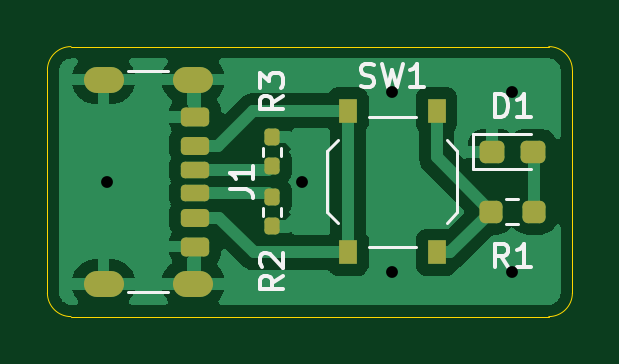
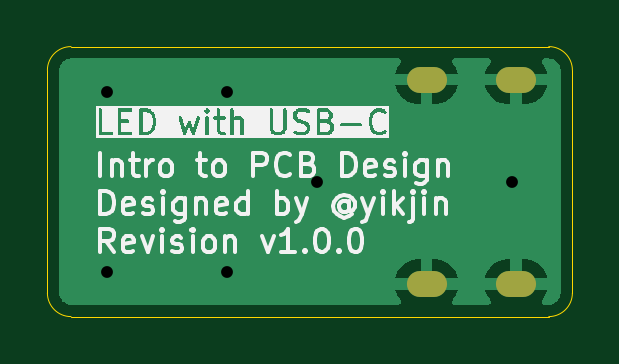
Circuit board: 9 layer files. Board 22.2 x 11.4 mm.
- bottom_copper: usb_led-CuBottom.gbr (9382 bytes)
- top_copper: usb_led-CuTop.gbr (24832 bytes)
- outline: usb_led-EdgeCuts.gbr (888 bytes)
- bottom_mask: usb_led-MaskBottom.gbr (593 bytes)
- top_mask: usb_led-MaskTop.gbr (2743 bytes)
- drill: usb_led-NPTH.drl (265 bytes)
- drill: usb_led-PTH.drl (645 bytes)
- bottom_silk: usb_led-SilkBottom.gbr (42477 bytes)
- top_silk: usb_led-SilkTop.gbr (8748 bytes)

=== bottom_copper: usb_led-CuBottom.gbr (9382 bytes, source omitted) ===
=== top_copper: usb_led-CuTop.gbr (24832 bytes, source omitted) ===
=== outline: usb_led-EdgeCuts.gbr ===
%TF.GenerationSoftware,KiCad,Pcbnew,9.0.7*%
%TF.CreationDate,2026-02-04T14:08:06+08:00*%
%TF.ProjectId,usb_led,7573625f-6c65-4642-9e6b-696361645f70,v1.0.0*%
%TF.SameCoordinates,Original*%
%TF.FileFunction,Profile,NP*%
%FSLAX46Y46*%
G04 Gerber Fmt 4.6, Leading zero omitted, Abs format (unit mm)*
G04 Created by KiCad (PCBNEW 9.0.7) date 2026-02-04 14:08:06*
%MOMM*%
%LPD*%
G01*
G04 APERTURE LIST*
%TA.AperFunction,Profile*%
%ADD10C,0.050000*%
%TD*%
G04 APERTURE END LIST*
D10*
X22225000Y10430000D02*
X22225000Y1000000D01*
X1000000Y11430000D02*
X21225000Y11430000D01*
X21225000Y0D02*
X1000000Y0D01*
X21225000Y11430000D02*
G75*
G02*
X22225000Y10430000I0J-1000000D01*
G01*
X1000000Y0D02*
G75*
G02*
X0Y1000000I0J1000000D01*
G01*
X0Y10430000D02*
G75*
G02*
X1000000Y11430000I1000000J0D01*
G01*
X22225000Y1000000D02*
G75*
G02*
X21225000Y0I-1000000J0D01*
G01*
X0Y1000000D02*
X0Y10430000D01*
M02*

=== bottom_mask: usb_led-MaskBottom.gbr ===
%TF.GenerationSoftware,KiCad,Pcbnew,9.0.7*%
%TF.CreationDate,2026-02-04T14:08:06+08:00*%
%TF.ProjectId,usb_led,7573625f-6c65-4642-9e6b-696361645f70,v1.0.0*%
%TF.SameCoordinates,Original*%
%TF.FileFunction,Soldermask,Bot*%
%TF.FilePolarity,Negative*%
%FSLAX46Y46*%
G04 Gerber Fmt 4.6, Leading zero omitted, Abs format (unit mm)*
G04 Created by KiCad (PCBNEW 9.0.7) date 2026-02-04 14:08:06*
%MOMM*%
%LPD*%
G01*
G04 APERTURE LIST*
%ADD10O,1.700000X1.100000*%
G04 APERTURE END LIST*
D10*
%TO.C,J1*%
X6175000Y10035000D03*
X2375000Y10035000D03*
X6175000Y1395000D03*
X2375000Y1395000D03*
%TD*%
M02*

=== top_mask: usb_led-MaskTop.gbr (2743 bytes, source withheld) ===
=== drill: usb_led-NPTH.drl ===
M48
; DRILL file {KiCad 9.0.7} date 2026-02-04T14:08:06+0800
; FORMAT={-:-/ absolute / inch / decimal}
; #@! TF.CreationDate,2026-02-04T14:08:06+08:00
; #@! TF.GenerationSoftware,Kicad,Pcbnew,9.0.7
; #@! TF.FileFunction,NonPlated,1,2,NPTH
FMAT,2
INCH
%
G90
G05
M30

=== drill: usb_led-PTH.drl ===
M48
; DRILL file {KiCad 9.0.7} date 2026-02-04T14:08:06+0800
; FORMAT={-:-/ absolute / inch / decimal}
; #@! TF.CreationDate,2026-02-04T14:08:06+08:00
; #@! TF.GenerationSoftware,Kicad,Pcbnew,9.0.7
; #@! TF.FileFunction,Plated,1,2,PTH
FMAT,2
INCH
; #@! TA.AperFunction,Plated,PTH,ViaDrill
T1C0.0197
; #@! TA.AperFunction,Plated,PTH,ComponentDrill
T2C0.0236
%
G90
G05
T1
X0.1Y0.225
X0.425Y0.225
X0.575Y0.375
X0.575Y0.075
X0.775Y0.375
X0.775Y0.075
T2
G00X0.1053Y0.3951
M15
G01X0.0817Y0.3951
M16
G05
G00X0.1053Y0.0549
M15
G01X0.0817Y0.0549
M16
G05
G00X0.2549Y0.3951
M15
G01X0.2313Y0.3951
M16
G05
G00X0.2549Y0.0549
M15
G01X0.2313Y0.0549
M16
G05
M30

=== bottom_silk: usb_led-SilkBottom.gbr (42477 bytes, source omitted) ===
=== top_silk: usb_led-SilkTop.gbr (8748 bytes, source omitted) ===
